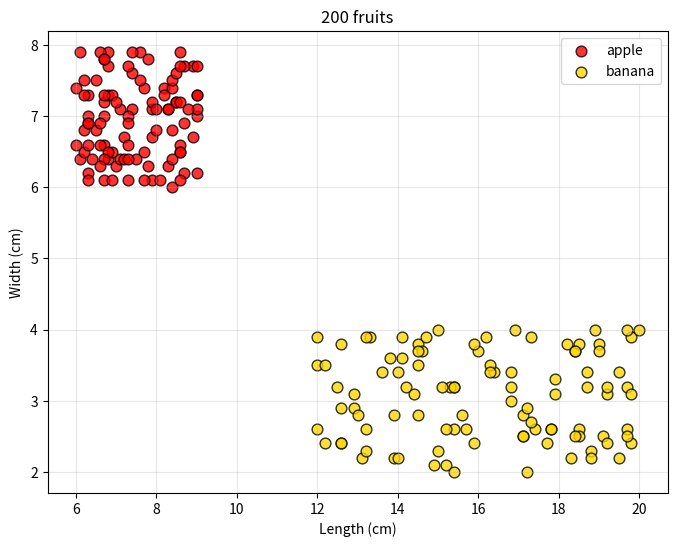
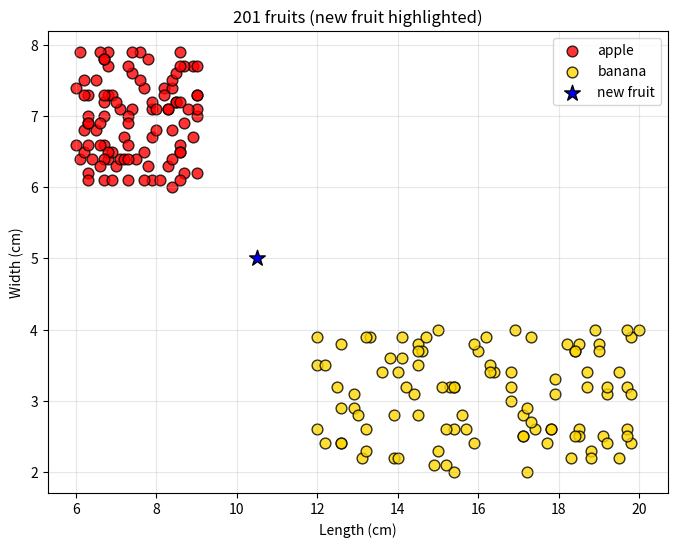

Here is the Python script that generated these plots, in order:
import matplotlib.pyplot as plt
import pandas as pd
import random

SEED = 42
N_PER_CLASS = 100   # 100 apples + 100 bananas = 200 fruits

# ---- 1) Build 200 fruits with length & width ------------------------------
rng = random.Random(SEED)

apples = [
    {"length": round(rng.uniform(6, 9), 1),
     "width":  round(rng.uniform(6, 8), 1),
     "fruit":  "apple"}
    for _ in range(N_PER_CLASS)
]
bananas = [
    {"length": round(rng.uniform(12, 20), 1),
     "width":  round(rng.uniform(2, 4), 1),
     "fruit":  "banana"}
    for _ in range(N_PER_CLASS)
]

df = pd.DataFrame(apples + bananas)     # 200 rows
X = df[["length", "width"]]
y = df["fruit"]

COLORS = {"apple": "red", "banana": "gold"}

# ---- 1) Plot all 200 fruits ----------------------------------------------
fig, ax = plt.subplots(figsize=(8, 6))
for fruit in ["apple", "banana"]:
    subset = df[df["fruit"] == fruit]
    ax.scatter(subset["length"], subset["width"],
               c=COLORS[fruit], label=fruit,
               edgecolors="k", s=60, alpha=0.8)
ax.set_xlabel("Length (cm)")
ax.set_ylabel("Width (cm)")
ax.set_title("200 fruits")
ax.legend()
ax.grid(alpha=0.3)
plt.show()

# ---- 2) Add one new fruit and plot 201 ------------------------------------
new_fruit = {"length": 10.5, "width": 5.0, "fruit": "new"}
NEW_COLOR = "blue"

fig, ax = plt.subplots(figsize=(8, 6))

# first: the 200 original fruits
for fruit in ["apple", "banana"]:
    subset = df[df["fruit"] == fruit]
    ax.scatter(subset["length"], subset["width"],
               c=COLORS[fruit], label=fruit,
               edgecolors="k", s=60, alpha=0.8)

# then: the 201st fruit, highlighted with its own color + marker
ax.scatter(new_fruit["length"], new_fruit["width"],
           c=NEW_COLOR, label="new fruit",
           edgecolors="k", s=140, marker="*", zorder=5)

ax.set_xlabel("Length (cm)")
ax.set_ylabel("Width (cm)")
ax.set_title("201 fruits (new fruit highlighted)")
ax.legend()
ax.grid(alpha=0.3)
plt.show()

# ---- 3) Euclidean distances from the new fruit to all 200 ----------------
dx = X["length"] - new_fruit["length"]
dy = X["width"]  - new_fruit["width"]
distances = (dx**2 + dy**2) ** 0.5      # pandas Series, one per fruit

df["distance_to_new"] = distances       # save them next to the data
print(df.head(10))                      # peek
print(f"\nTotal distances computed: {len(df)}")
